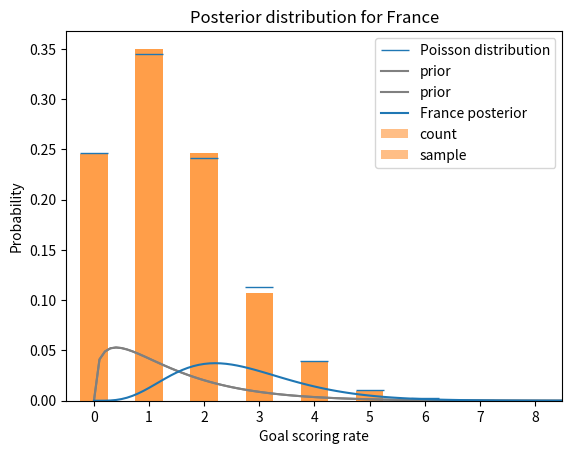

Here is the Python script that generated this plot:
import numpy as np
import pandas as pd

import matplotlib.pyplot as plt

def flip(n, p):
    """Flips n coins and returns the number of heads.
    
    n: number of coins
    p: probability of heads
    """
    return np.sum(np.random.random(n) < p)

λ = 1.4
n = 90
p = λ / n

flip(n, p)

[flip(n, p) for i in range(10)]

sample = [flip(n, p) for i in range(10000)]

np.mean(sample)

def pmf_from_seq(seq):
    """Make a PMF from a sequence of values.
    
    seq: sequence
    
    returns: Series representing a PMF
    """
    pmf = pd.Series(seq).value_counts(sort=False).sort_index()
    pmf /= pmf.sum()
    return pmf

pmf_goals = pmf_from_seq(sample)
pmf_goals

pmf_goals.plot.bar(color='C1', alpha=0.5)

plt.xlabel('Number of goals')
plt.ylabel('Probability')
plt.title('Distribution of goals scored');

from scipy.stats import poisson

xs = pmf_goals.index
ys = poisson.pmf(xs, λ)
ys

pmf_goals.plot.bar(color='C1', alpha=0.5, label='sample')
plt.plot(xs, ys, '_', color='C0', markersize=20, 
         label='Poisson distribution')

plt.xlabel('Number of goals')
plt.ylabel('Probability')
plt.title('Distribution of goals scored')
plt.legend();

from scipy.stats import gamma

α = 1.4
qs = np.linspace(0, 10, 101)
ps = gamma.pdf(qs, α)

prior = pd.Series(ps, index=qs)
prior /= prior.sum()

def pmf_mean(pmf):
    """Compute the mean of a PMF.
    
    pmf: Series representing a PMF
    
    return: float
    """
    return np.sum(pmf.index * pmf)

pmf_mean(prior)

prior.plot(label='prior', color='gray')

plt.xlabel('Goal scoring rate')
plt.ylabel('Probability')
plt.title('Prior distribution')
plt.legend();

k = 4
poisson.pmf(4, λ)

λs = prior.index

k = 4
likelihood = poisson.pmf(k, λs)

def bayes_update(pmf, likelihood):
    """Do a Bayesian update.
    
    pmf: Series that represents the prior
    likelihood: sequence of likelihoods
    
    returns: float probability of the data
    """
    pmf *= likelihood
    prob_data = pmf.sum()
    pmf /= prob_data
    return prob_data

france = prior.copy()
bayes_update(france, likelihood)

prior.plot(label='prior', color='gray')
france.plot(label='France posterior', color='C0')

plt.xlabel('Goal scoring rate')
plt.ylabel('Probability')
plt.title('Posterior distribution for France')
plt.legend();

pmf_mean(prior), pmf_mean(france)

croatia = prior.copy()

# Solution goes here

# Solution goes here

# Solution goes here

from scipy.stats import norm

mean = 1.4
std = 1.4
qs = np.linspace(0, 10, 101)
ps = norm.pdf(qs, mean, std)

# Solution goes here

# Solution goes here

# Solution goes here

# Solution goes here

